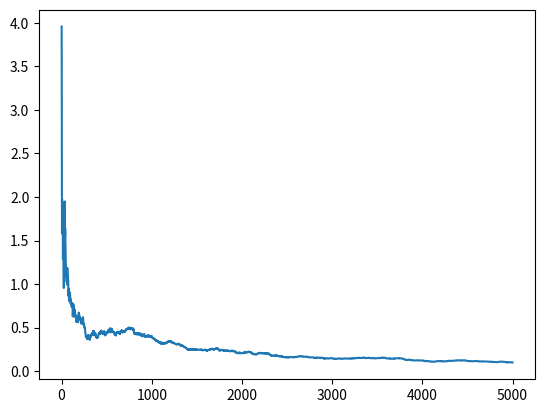

Write the Python code that produced this figure.
# ===========
# Imports
# ===========

import numpy as np
import matplotlib.pyplot as plt

##############################################################################
#                                                                            #
#                               K_TILDE TESTS                                #
#                                                                            #
##############################################################################


# # =======================
# # Test 0
# # =======================
#
# # investigate concentration of emp. cov. to exp. cov matrix as function of dimension
#
# # ------ Loop dimension -----
# dims = [int(d) for d in np.linspace(2, 100, 4)]
# steps = []
#
# for d in dims:
#     diffs = []
#     n = 100*d
#
#     secnd_moments = np.random.randn(d)**2
#     cov = np.diag(secnd_moments)
#     mu = np.zeros(d)
#
#     exp_norm = np.sum(secnd_moments)
#     # rhs = exp_norm*cov
#     rhs = cov
#     estimate = np.zeros([d, d])
#     nums = range(1, n+1)
#     pts = []
#
#     # print('Covariance Matrix: ', cov)
#
#     # ------ Estimate Cov. Matrix -----
#     step = None
#     for current_num in nums:
#         a = np.random.multivariate_normal(mu, cov)
#         pts.append(a)
#         norm = np.linalg.norm(a)
#         matrix = np.outer(a.T, a.T)
#         # estimate = estimate + norm*matrix
#         estimate = estimate + matrix
#         diff = np.linalg.norm(estimate/current_num - rhs)
#         diffs.append(diff)
#         if diff < 1:
#             step = current_num
#     if step is None:
#         step = current_num
#         print('THIS HAPPENED')
#         print(diff)
#     steps.append(step)
#
#
#     # print('--------------')
#     # print('Estimate: ')
#     # print(estimate/current_num)
#     # print('N: ', current_num)
#     # print('final diff:', diff)
#
# # ------ Plot concentration -----
#
# plt.plot(dims, steps)
# plt.show()
#
# # ------ END Loop dimension -----







# =======================
# Test 1
# =======================

# verify that E[norm(a)a*a^T] ---> E[norm(a)]*E[a*a^T]

diffs = []
d = 10
n = 500*d

secnd_moments = np.random.randn(d)**2
cov = np.diag(secnd_moments)
mu = np.zeros(d)

exp_norm = np.sum(secnd_moments)
# rhs = exp_norm*cov
rhs = cov
estimate = np.zeros([d, d])
nums = range(1, n+1)
pts = []

print('Covariance Matrix: ', cov)

for current_num in nums:
    a = np.random.multivariate_normal(mu, cov)
    pts.append(a)
    norm = np.linalg.norm(a)
    matrix = np.outer(a.T, a.T)
    # estimate = estimate + norm*matrix
    estimate = estimate + matrix
    diff = np.linalg.norm(estimate/current_num - rhs)
    diffs.append(diff)
print('--------------')
print('Estimate: ')
print(estimate/current_num)
print('N: ', current_num)
print('final diff:', diff)



plt.plot(nums, diffs)
plt.show()





# =======================
# xxxxxxx
# =======================